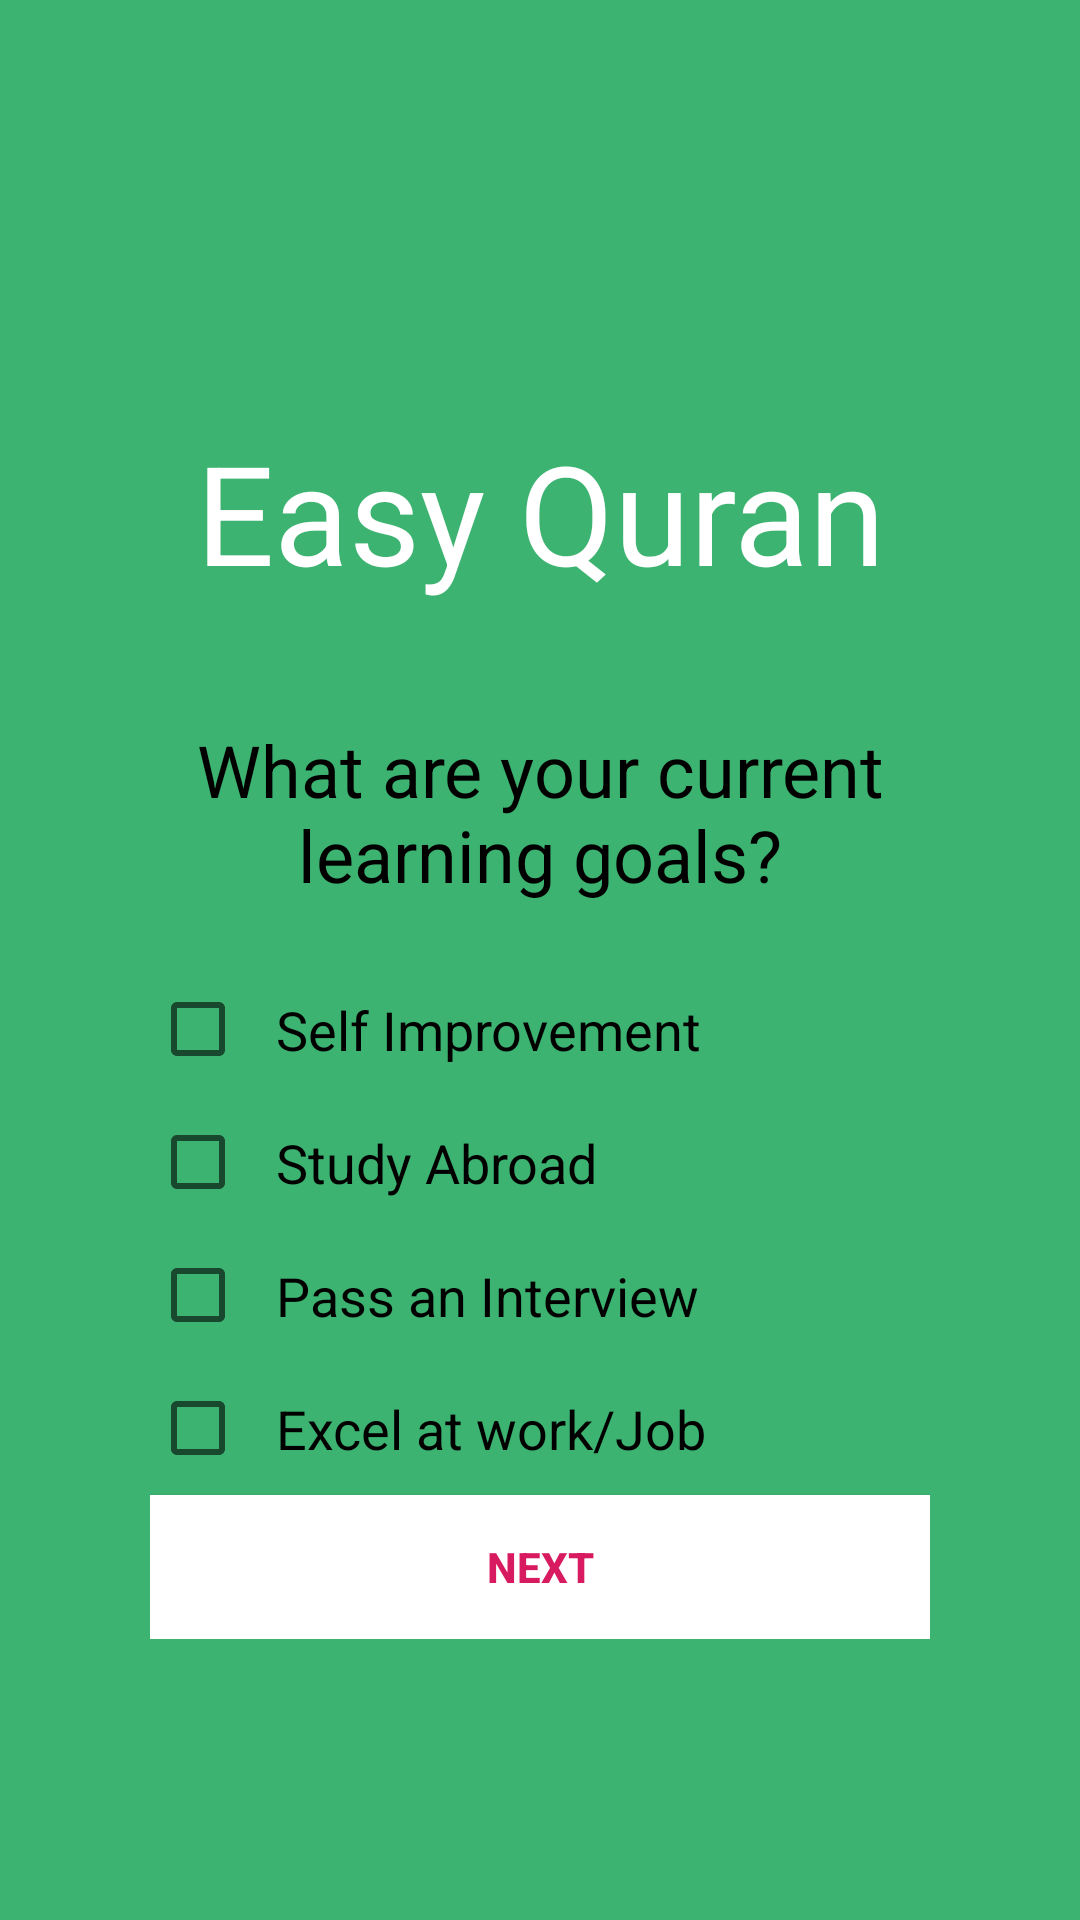

Here is an Android app screen rendered from its layout file. Give the layout XML and the strings, colors and styles it references.
<!-- AndroidManifest.xml: application theme AppTheme -->
<!-- res/layout/activity_learning_goals.xml -->
<?xml version="1.0" encoding="utf-8"?>
<LinearLayout xmlns:android="http://schemas.android.com/apk/res/android"
    xmlns:app="http://schemas.android.com/apk/res-auto"
    xmlns:tools="http://schemas.android.com/tools"
    android:layout_width="match_parent"
    android:layout_height="match_parent"
    android:orientation="vertical"
    android:background="#3CB371"
    tools:context=".MainActivity">

    <TextView
        android:id="@+id/textView"
        android:layout_width="match_parent"
        android:layout_height="wrap_content"
        android:text="Easy Quran"
        android:textAlignment="center"
        android:layout_marginTop="140dp"
        android:textColor="#ffffff"
        android:textSize="46sp" />

    <LinearLayout
        android:layout_width="wrap_content"
        android:layout_height="wrap_content"
        android:layout_marginTop="19dp"
        android:orientation="vertical"
        android:background="@drawable/layout_bg"
        android:layout_marginLeft="30dp"
        android:layout_marginRight="30dp"
        android:padding="20dp"
        >


        <TextView
            android:id="@+id/textView2"
            android:layout_width="match_parent"
            android:layout_height="wrap_content"
            android:textAlignment="center"
            android:text="What are your current learning goals?"
            android:textColor="@android:color/background_dark"
            android:textSize="24sp" />

        <CheckBox
            android:id="@+id/cb_improve"
            android:layout_marginTop="20dp"
            android:layout_width="match_parent"
            android:layout_height="wrap_content"
            android:text="Self Improvement"
            android:padding="10dp"
            android:textSize="18sp" />

        <CheckBox
            android:id="@+id/cb_study"
            android:layout_width="match_parent"
            android:layout_height="wrap_content"
            android:text="Study Abroad"
            android:padding="10dp"
            android:textSize="18sp" />

        <CheckBox
            android:id="@+id/cb_pass"
            android:layout_width="match_parent"
            android:layout_height="wrap_content"
            android:text="Pass an Interview"
            android:padding="10dp"
            android:textSize="18sp" />

        <CheckBox
            android:id="@+id/cb_Excel"
            android:layout_width="match_parent"
            android:layout_height="wrap_content"
            android:text="Excel at work/Job"
            android:padding="10dp"

            android:textSize="18sp" />





        <Button
            android:id="@+id/btn_next"
            android:layout_width="match_parent"
            android:layout_height="wrap_content"
            android:background="#ffffff"

            android:text="Next"
            android:textColor="@color/colorAccent"
            android:textStyle="bold" />




    </LinearLayout>



</LinearLayout>
<!-- resources referenced by this layout -->
<resources>
  <color name="colorAccent">#D81B60</color>
  <style name="AppTheme" parent="Theme.AppCompat.Light.DarkActionBar">
  
          
          <item name="colorPrimary">@color/colorPrimary</item>
          <item name="colorPrimaryDark">@color/colorPrimaryDark</item>
          <item name="colorAccent">@color/colorAccent</item>
      </style>
  <color name="colorPrimary">#3CB371</color>
  <color name="colorPrimaryDark">#00574B</color>
</resources>
